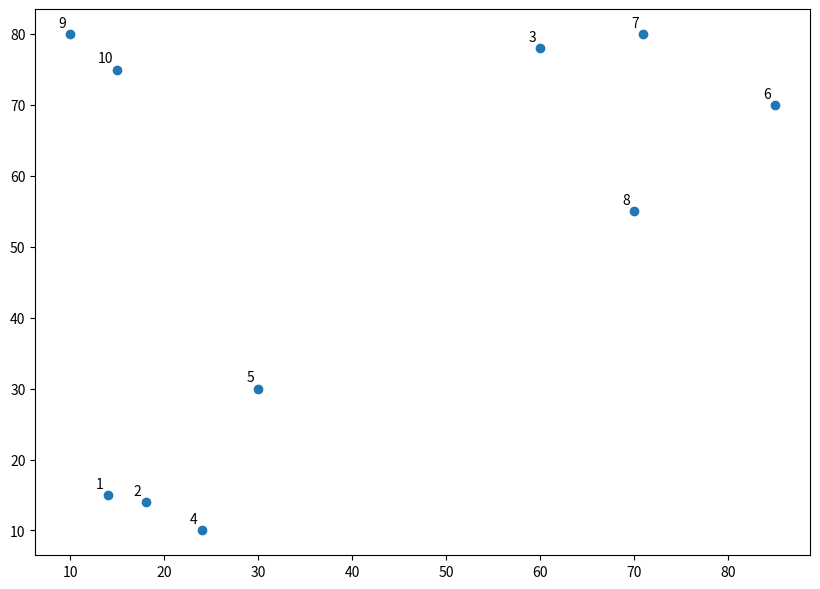
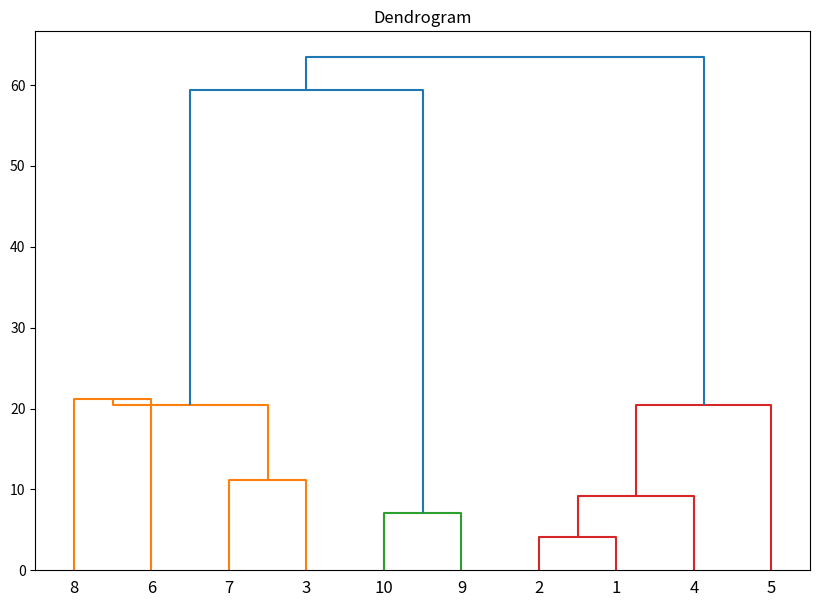

These figures' Python source, in order:
# Hierarchisches Clustering - Beispiel einer from-the-scratch Implementierung 
#   Python basic, 2-dim, ohne numpy, ohne Vektorisierung
#

import math
import matplotlib.pyplot as plt

#Euklidsche Metrik (2-dim)
#
def dist(x, y):
    return math.sqrt( sum((a-b)**2 for a,b in zip(x,y)) )

#Schwerpunkte der Cluster
#
#  Beispiel: clusters = [[p_1, p_2, p_3], [p_4, p_5], [p_6, p_7, p_8], [p_9]] , p_i aus R x R    (4 cluster)
#                         
#            return     [       c_1,          c2,            c3,         c4 ], cendroid pro cluster
#
def centroids( clusters ):
    rc = [None for c in clusters]
    for i in range(len(clusters)):
        sum_x = 0
        sum_y = 0
        n=0
        for x in X:
            if x in clusters[i]:
                sum_x += x[0]
                sum_y += x[1]
                n += 1
        if n>0 :
            sum_x /= n
            sum_y /= n
        rc[ i ] = [sum_x, sum_y]
    return rc

#
#  ermittelt i, j, d  mit  i<j und d = |cs[i], cs[j]| minimal (und (i,j) minimal)
#
def mindist( cs ):
    if len(cs)<=1: return -1, -1, 0
    
    for i in range( len(cs) ):
        for j in range( i+1, len(cs) ):
            d_n = dist( cs[i], cs[j] )
            if (i==0 and j==1) or d_n < d:
                rc_i = i
                rc_j = j
                d = d_n
    return rc_i, rc_j, d

#Testdaten
X = [[14,15],
     [18,14],
     [60,78],
     [24,10],
     [30,30],
     [85,70],
     [71,80],
     [70,55],
     [10,80],
     [15,75]]

#Plot
labels = range(1, len(X)+1)
plt.figure(figsize=(10, 7))
plt.subplots_adjust(bottom=0.1)
plt.scatter([x[0] for x in X], [x[1] for x in X], label='True position')
for label, x, y in zip(labels, [x[0] for x in X], [x[1] for x in X]):
    plt.annotate( label, xy=(x, y), xytext=(-3, 3), textcoords='offset points', ha='right', va='bottom')
plt.show()

#
# hier beginnt 'main'
#every x builds a cluster    
clusters = [ [X[i]] for i in range(len(X))]
print( clusters )
count = 0
while len(clusters)>1 and count<len(X):
    count += 1
    clusters_centroids = centroids( clusters )
    i,j,d = mindist( clusters_centroids )
    #merge cluster i and j
    c_m = clusters[i] + clusters[j]
    print( '{:3d} {:5.2f} {:s} + {:s} -> {:s}'.format(count,d,str(clusters[i]),str(clusters[j]),str(c_m)) )
    clusters[i] = None
    clusters[j] = None
    clusters[i] = c_m
    del clusters[j]
    print( clusters )
    
#Ausnahmsweise mit scipy - Details siehe Dokumentation von dendogram, linkage
from scipy.cluster.hierarchy import dendrogram, linkage
from matplotlib import pyplot as plt

#linked = linkage(X, 'single')
linked = linkage(X, 'centroid')

labelList = range(1, len(X)+1)

plt.figure(figsize=(10, 7))
plt.title('Dendrogram')
dendrogram(linked,
            orientation='top',
            labels=labelList,
            distance_sort='descending',
            show_leaf_counts=True)
plt.show()
